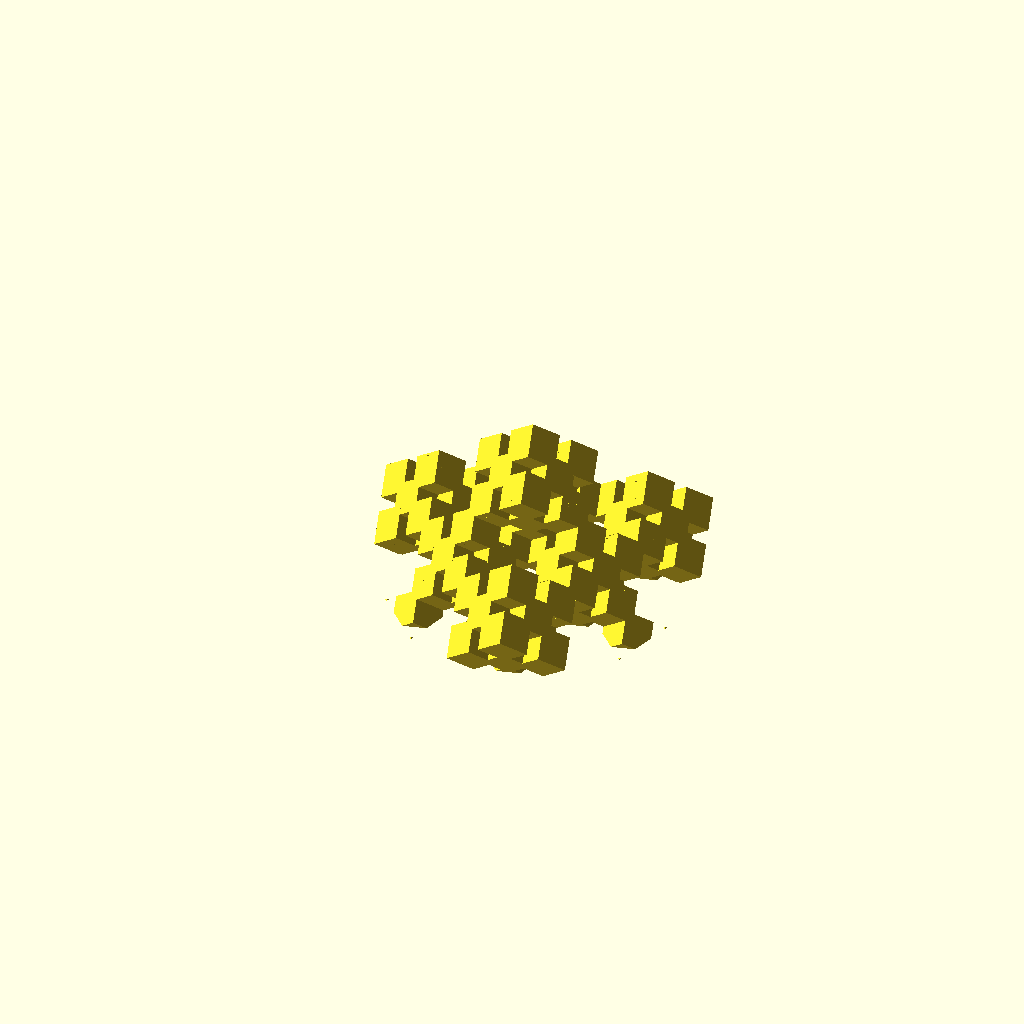
Cell 1 — every parameter at its default value.
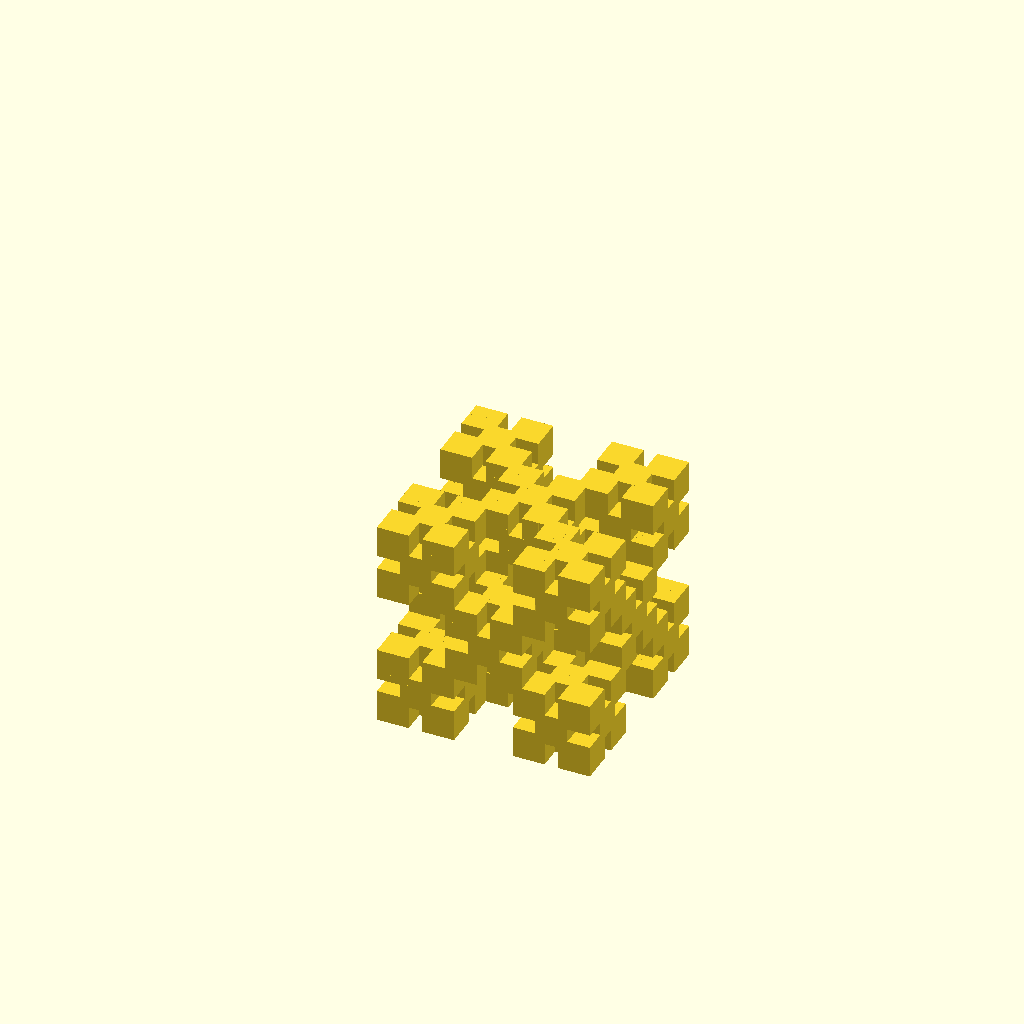
Cell 2: half = false (everything else at default).
One fixed orthographic camera (rotation 55°, 0°, 25°; colour scheme Cornfield) for every cell.
Source of the model, inputs/thingiverse/files/thing-3334296/files/Serpinski-Snowflake.scad:
// Number of iterations
iterations = 3;
// Half
half = true;

module sierpinski_cube(n, cell_points, cell_faces) {
    if (n == 0) {
        scale(1.1)
        cube(size=[1,1,1], center=true);
    } else {
        union() {
            translate(pow(3, n - 1) * [0,0,-0.5])
            sierpinski_cube(n - 1, cell_points, cell_faces);
            translate(pow(3, n - 1) * [0,-0.5,0])
            sierpinski_cube(n - 1, cell_points, cell_faces);
            translate(pow(3, n - 1) * [-0.5,0,0])
            sierpinski_cube(n - 1, cell_points, cell_faces);
            translate(pow(3, n - 1) * [0,0,0.5])
            sierpinski_cube(n - 1, cell_points, cell_faces);
            translate(pow(3, n - 1) * [0,0.5,0])
            sierpinski_cube(n - 1, cell_points, cell_faces);
            translate(pow(3, n - 1) * [0.5,0,0])
            sierpinski_cube(n - 1, cell_points, cell_faces);
            for (pt = cell_points) {
                translate(pow(3, n - 1) * pt)
                sierpinski_cube(n - 1, cell_points, cell_faces);
            }
        }
    }
}

FACES = [
    [0, 1, 2, 3],
    [4, 7, 6, 5],
    [0, 4, 5, 1],
    [1, 5, 6, 2],
    [2, 6, 7, 3],
    [3, 7, 4, 0]
];
POINTS = [
    [-0.5, 0.5, -0.5],
    [0.5, 0.5, -0.5],
    [0.5, -0.5, -0.5],
    [-0.5, -0.5, -0.5],
    [-0.5, 0.5, 0.5],
    [0.5, 0.5, 0.5],
    [0.5, -0.5, 0.5],
    [-0.5, -0.5, 0.5]
];

if(half) {
    difference() {
        scale(pow(1.0/3,iterations-1))
        rotate(acos(([1,1,1]*[0,0,1])/norm([1,1,1])),cross([1,1,1],[0,0,1]))
        sierpinski_cube(iterations, POINTS, FACES);
        
        scale(5) translate([-0.5,-0.5,0]) polyhedron( points=[
            [0, 1, 0],
            [1, 1, 0],
            [1, 0, 0],
            [0, 0, 0],
            [0, 1, -1],
            [1, 1, -1],
            [1, 0, -1],
            [0, 0, -1]
        ], faces=FACES);
        
    }
} else {
    scale(pow(1.0/3,iterations-1))
    sierpinski_cube(iterations, POINTS, FACES);
}
Customizer parameters (derived from the source; name, type, default, range or options):
iterations: number, default 3
half: bool, default true
